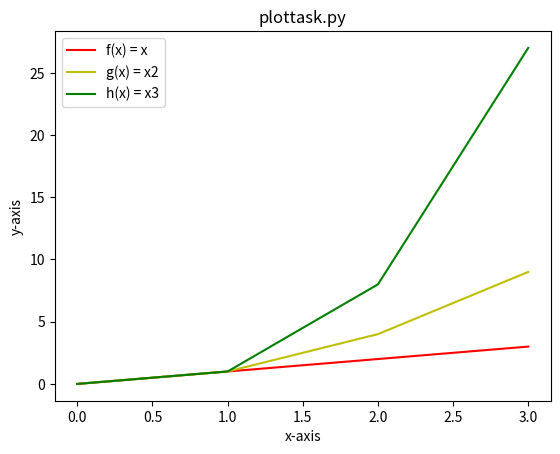

The script that saved this image:
# plottask.py
# A program that displays a plot of the functions f(x)=x, g(x)=x2 and h(x)=x3 in the range [0, 4] on the one set of axes.
# Author: Micheal McEnery

# This line imports numpy as np
import numpy as np

# This line imports matplotlib as plt
import matplotlib.pyplot as plt


# This line creates the x-axis
xpoints = np.array(range(0, 4))
# This line creates the y-axis
ypoints = xpoints


# This line plots the "f(x) = x" function
plt.plot(xpoints, ypoints, label = "f(x) = x", color = "r")

# This line plots the "g(x) = x2" function
plt.plot(xpoints, ypoints * ypoints, label = "g(x) = x2", color = "y")

# This line plots the "h(x) = x3" function
plt.plot(xpoints, ypoints * ypoints * ypoints, label = "h(x) = x3", color = "g")

# This line adds a title to the plot
plt.title("plottask.py")

# This line adds a label to the x-axis
plt.xlabel("x-axis")

# This line adds a label to the y-axis
plt.ylabel("y-axis")

# This line adds a legend to the plot
plt.legend()

# This line shows the plot
plt.show()